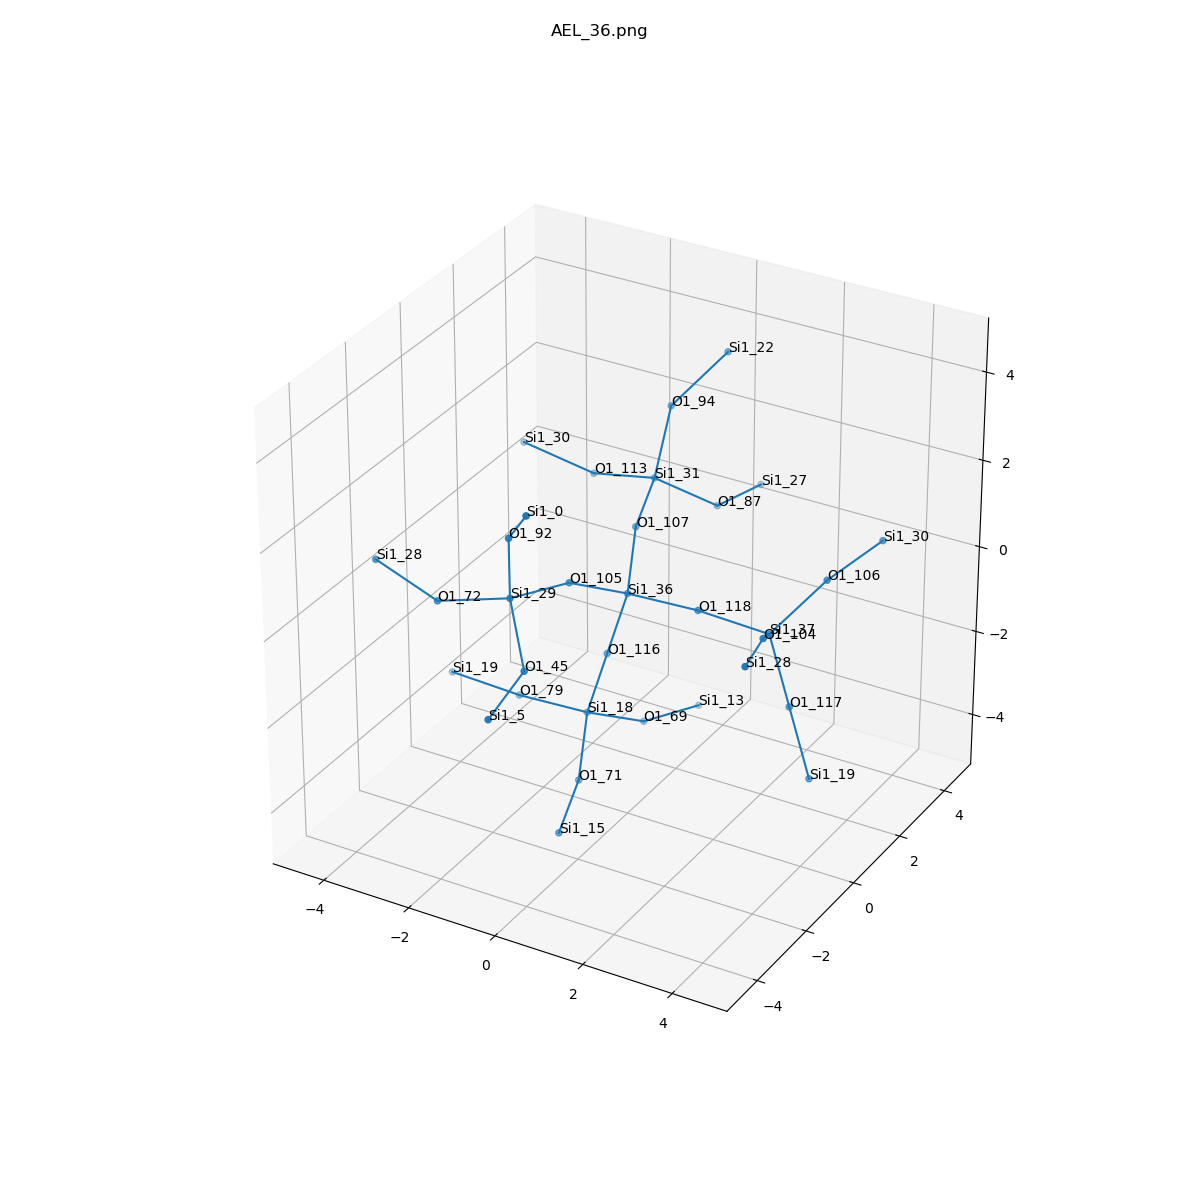

Data behind this chart, as committed beside it:
, neighbor_num, isite, atom, x, y, z, front_index
0, 0, 36, Si1, 0.0, 0.0, 0.0, 
1, 1, 116, O1, -0.4721, 0.0, -1.536, 0.0
2, 1, 118, O1, 1.606, 0.0, 0.075, 0.0
3, 1, 107, O1, -0.5677, 1.313, 0.7379, 0.0
4, 1, 105, O1, -0.5677, -1.313, 0.7379, 0.0
5, 2, 18, Si1, -0.9442, 0.0, -3.072, 1.0
6, 2, 37, Si1, 3.212, 0.0, 0.0, 2.0
7, 2, 31, Si1, -1.005, 2.836, 1.019, 3.0
8, 2, 29, Si1, -1.005, -2.836, 1.019, 4.0
9, 3, 69, O1, -0.3765, 1.313, -3.81, 5.0
10, 3, 71, O1, -0.3765, -1.313, -3.81, 5.0
11, 3, 79, O1, -2.55, 0.0, -3.147, 5.0
12, 3, 117, O1, 3.684, 0.0, -1.536, 6.0
13, 3, 106, O1, 3.779, 1.313, 0.7379, 6.0
14, 3, 104, O1, 3.779, -1.313, 0.7379, 6.0
15, 3, 94, O1, -0.8129, 3.169, 2.583, 7.0
16, 3, 113, O1, -2.55, 3.034, 0.6134, 7.0
17, 3, 87, O1, -0.09309, 3.834, 0.1446, 7.0
18, 3, 92, O1, -0.8129, -3.169, 2.583, 8.0
19, 3, 45, O1, -0.09309, -3.834, 0.1446, 8.0
20, 3, 72, O1, -2.55, -3.034, 0.6134, 8.0
21, 4, 13, Si1, 0.06068, 2.836, -4.091, 9.0
22, 4, 15, Si1, 0.06068, -2.836, -4.091, 10.0
23, 4, 19, Si1, -4.156, 0.0, -3.072, 11.0
24, 4, 19, Si1, 4.156, 0.0, -3.072, 12.0
25, 4, 30, Si1, 4.217, 2.836, 1.019, 13.0
26, 4, 28, Si1, 4.217, -2.836, 1.019, 14.0
27, 4, 22, Si1, 0.05818, 3.942, 3.695, 15.0
28, 4, 30, Si1, -4.095, 2.836, 1.019, 16.0
29, 4, 27, Si1, 0.05818, 5.422, -0.07098, 17.0
30, 4, 0, Si1, 0.05818, -3.942, 3.695, 18.0
31, 4, 5, Si1, 0.05818, -5.422, -0.07098, 19.0
32, 4, 28, Si1, -4.095, -2.836, 1.019, 20.0
